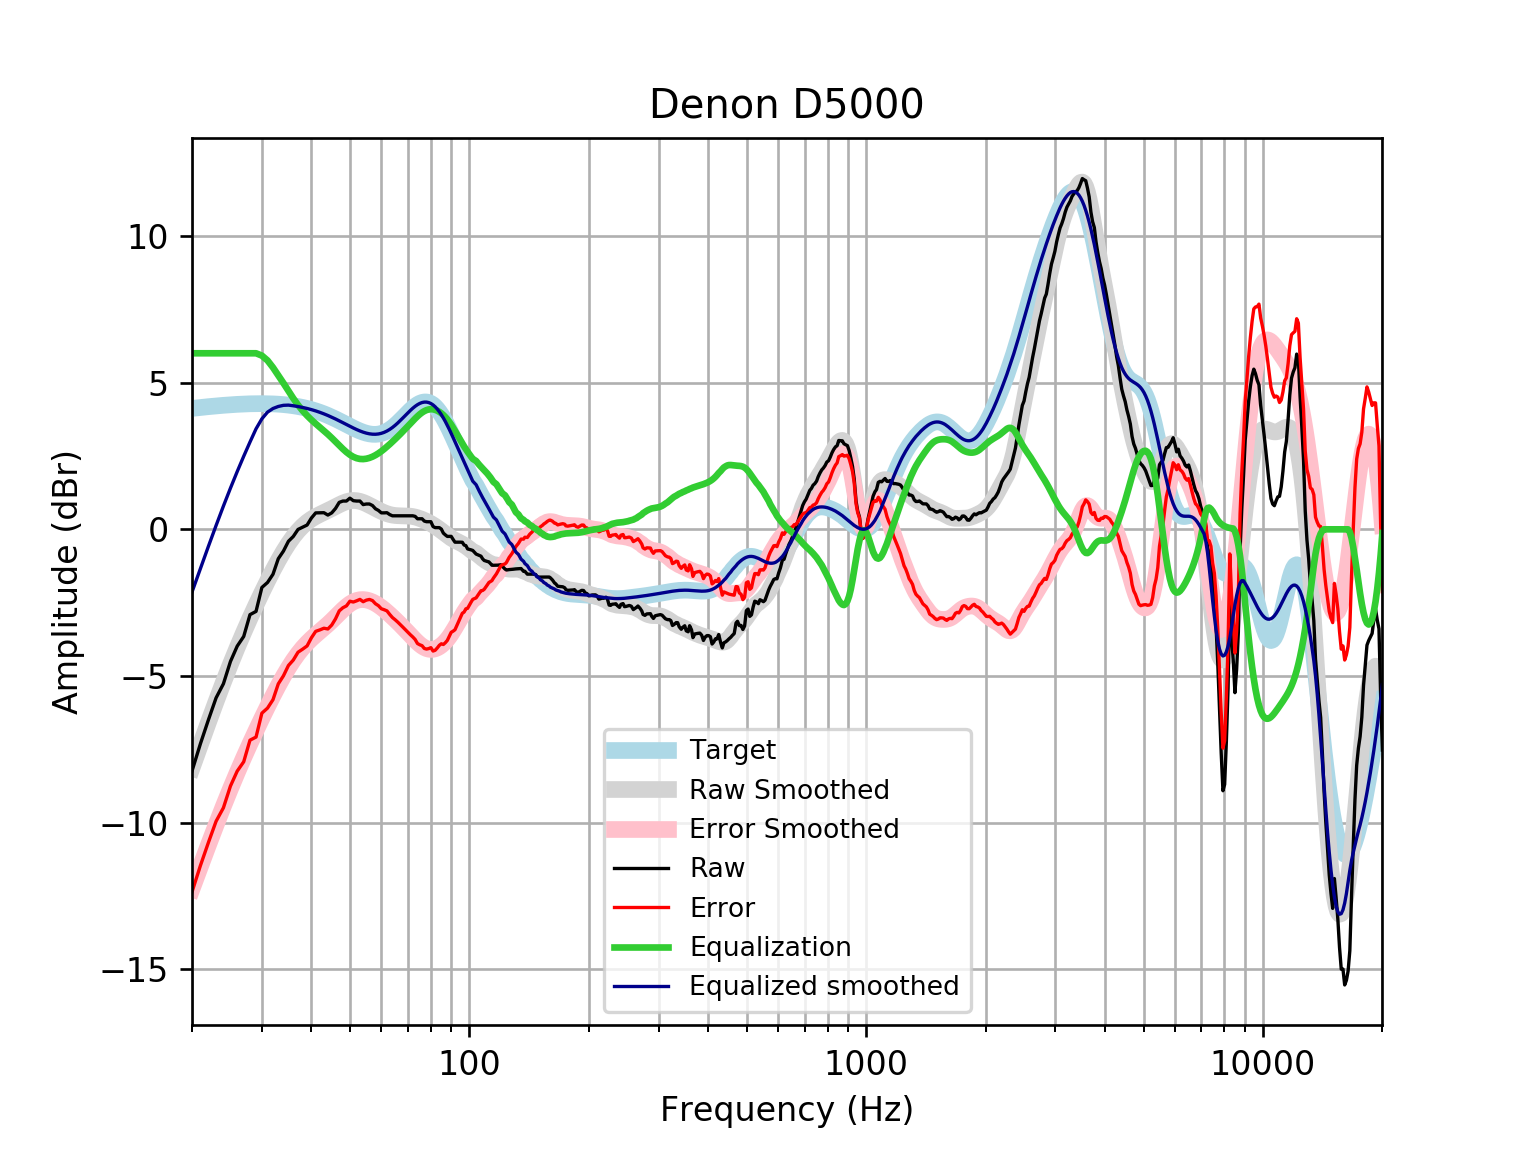

The file beside this chart, header and first rows:
frequency, raw, error, smoothed, error_smoothed, equalization, equalized_raw, equalized_smoothed, target
20, -8.237, -12.36, -8.138, -12.26, 6, -2.237, -2.138, 4.121
21, -7.308, -11.46, -7.334, -11.49, 6.0, -1.308, -1.334, 4.152
22, -6.492, -10.67, -6.578, -10.76, 6, -0.4919, -0.578, 4.18
23, -5.744, -9.949, -5.869, -10.07, 6.0, 0.2562, 0.131, 4.205
24, -5.263, -9.49, -5.207, -9.434, 6, 0.7369, 0.7927, 4.227
25, -4.504, -8.749, -4.596, -8.841, 6, 1.496, 1.404, 4.245
26, -3.981, -8.24, -4.031, -8.291, 6, 2.019, 1.969, 4.259
27, -3.651, -7.921, -3.509, -7.78, 6.0, 2.349, 2.491, 4.271
28, -2.908, -7.186, -3.026, -7.304, 6, 3.092, 2.974, 4.278
29, -2.797, -7.08, -2.575, -6.858, 6, 3.203, 3.425, 4.283
30, -1.981, -6.265, -2.154, -6.438, 5.92, 3.939, 3.766, 4.284
31, -1.811, -6.092, -1.761, -6.043, 5.755, 3.944, 3.994, 4.281
32, -1.531, -5.806, -1.396, -5.671, 5.514, 3.984, 4.118, 4.275
33, -1.001, -5.266, -1.06, -5.325, 5.248, 4.247, 4.187, 4.265
34, -0.7409, -4.992, -0.7565, -5.008, 4.983, 4.242, 4.226, 4.251
35, -0.4072, -4.64, -0.4866, -4.72, 4.72, 4.313, 4.233, 4.233
36, -0.2432, -4.455, -0.2522, -4.463, 4.463, 4.22, 4.211, 4.211
37, -0.003511, -4.189, -0.05366, -4.238, 4.238, 4.235, 4.185, 4.185
38, 0.07053, -4.084, 0.1104, -4.044, 4.044, 4.114, 4.154, 4.155
39, 0.1463, -3.973, 0.2432, -3.876, 3.876, 4.022, 4.119, 4.12
40, 0.3869, -3.694, 0.3496, -3.73, 3.73, 4.117, 4.079, 4.08
41, 0.5601, -3.477, 0.4359, -3.599, 3.599, 4.16, 4.035, 4.037
42, 0.5614, -3.427, 0.5089, -3.478, 3.478, 4.04, 3.987, 3.989
43, 0.5665, -3.37, 0.5753, -3.36, 3.36, 3.926, 3.935, 3.937
44, 0.4861, -3.395, 0.6401, -3.24, 3.24, 3.726, 3.88, 3.881
45, 0.5614, -3.262, 0.7059, -3.115, 3.115, 3.677, 3.821, 3.823
46, 0.7127, -3.049, 0.7726, -2.988, 2.988, 3.7, 3.76, 3.762
47, 0.9196, -2.78, 0.8372, -2.861, 2.861, 3.78, 3.698, 3.7
48, 0.9637, -2.673, 0.8951, -2.74, 2.74, 3.704, 3.635, 3.636
49, 0.9637, -2.61, 0.9412, -2.631, 2.631, 3.595, 3.572, 3.574
50, 1.062, -2.45, 0.9713, -2.54, 2.54, 3.603, 3.512, 3.512
51, 0.9762, -2.478, 0.9832, -2.471, 2.471, 3.447, 3.454, 3.454
52, 0.9637, -2.436, 0.9767, -2.423, 2.423, 3.387, 3.4, 3.4
53, 0.9637, -2.388, 0.9538, -2.398, 2.398, 3.362, 3.352, 3.351
54, 0.843, -2.467, 0.9177, -2.394, 2.394, 3.237, 3.311, 3.31
55, 0.8632, -2.413, 0.8722, -2.406, 2.406, 3.269, 3.279, 3.276
56, 0.8632, -2.389, 0.8209, -2.434, 2.434, 3.298, 3.255, 3.253
57, 0.8112, -2.428, 0.7668, -2.475, 2.475, 3.287, 3.242, 3.239
58, 0.7002, -2.537, 0.7126, -2.528, 2.528, 3.228, 3.24, 3.237
59, 0.6446, -2.602, 0.6604, -2.59, 2.59, 3.234, 3.25, 3.246
60, 0.5614, -2.706, 0.6121, -2.66, 2.66, 3.221, 3.272, 3.268
61, 0.5614, -2.74, 0.5694, -2.736, 2.736, 3.297, 3.305, 3.301
62, 0.5663, -2.78, 0.5336, -2.817, 2.817, 3.383, 3.35, 3.346
63, 0.5019, -2.9, 0.5054, -2.901, 2.901, 3.402, 3.406, 3.402
64, 0.4609, -3.007, 0.485, -2.986, 2.986, 3.447, 3.471, 3.468
65, 0.4609, -3.081, 0.4718, -3.073, 3.073, 3.534, 3.545, 3.542
66, 0.4609, -3.161, 0.4646, -3.16, 3.16, 3.621, 3.625, 3.622
67, 0.4609, -3.247, 0.4615, -3.248, 3.248, 3.709, 3.709, 3.707
68, 0.4609, -3.335, 0.4604, -3.336, 3.336, 3.797, 3.796, 3.796
69, 0.4609, -3.423, 0.459, -3.425, 3.425, 3.886, 3.884, 3.884
70, 0.4609, -3.509, 0.4553, -3.514, 3.514, 3.975, 3.97, 3.97
71, 0.4609, -3.592, 0.4479, -3.603, 3.603, 4.064, 4.051, 4.053
72, 0.4609, -3.667, 0.4358, -3.69, 3.69, 4.151, 4.126, 4.128
73, 0.442, -3.753, 0.4186, -3.773, 3.773, 4.215, 4.192, 4.195
74, 0.3603, -3.891, 0.3967, -3.851, 3.851, 4.211, 4.248, 4.251
75, 0.3603, -3.935, 0.3705, -3.921, 3.921, 4.281, 4.291, 4.295
76, 0.3603, -3.965, 0.3407, -3.981, 3.981, 4.341, 4.321, 4.325
77, 0.2807, -4.06, 0.3079, -4.028, 4.028, 4.309, 4.336, 4.341
78, 0.2597, -4.081, 0.2724, -4.064, 4.064, 4.323, 4.336, 4.34
79, 0.2597, -4.064, 0.2345, -4.085, 4.085, 4.345, 4.32, 4.324
... 553 more rows
